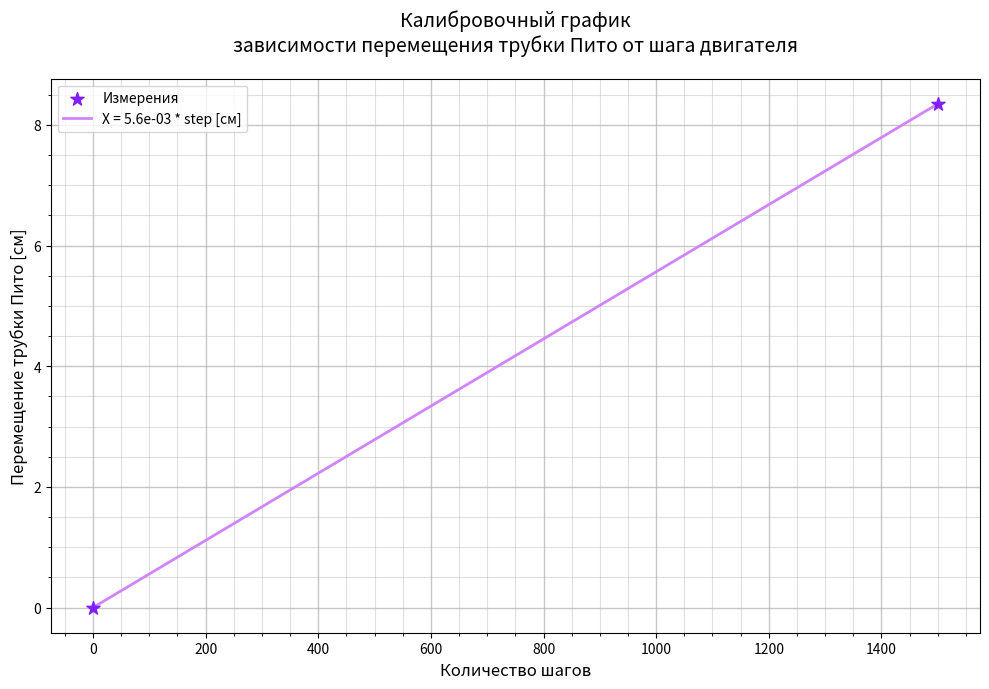

Here is the Python script that generated this plot:
import numpy as np
import matplotlib.pyplot as plt

steps = [0, 1500]          # Количество шагов двигателя
displacement_cm = [0, 8.35]# Перемещение трубки Пито в сантиметрах

plt.figure(figsize=(10, 7))

plt.scatter(
    steps,                 # Ось X: количество шагов
    displacement_cm,       # Ось Y: перемещение в см
    color='#801FFF',       # Цвет точек
    marker='*',            # Форма маркера — звезда
    s=100,                 # Размер маркера
    label='Измерения',     # Подпись для легенды
    zorder=5  # точки поверх сетки
)

# Линейная аппроксимация
k, b = np.polyfit(steps, displacement_cm, 1)

steps_plot = np.linspace(0, max(steps), 100) # 100 точек от 0 до максимального шага
disp = k * steps_plot + b     # Вычисляем соответствующее перемещение

plt.plot(
    steps_plot,           # Ось X: шаги
    disp,         # Ось Y: рассчитанное перемещение
    color='#D184FF',           # Цвет линии
    linewidth=2,              # Толщина линии
    label=f'X = {k:.1e} * step [см]'  # Подпись с формулой (в см!)
)

plt.title('Калибровочный график\nзависимости перемещения трубки Пито от шага двигателя', fontsize=14, pad=20)
plt.xlabel('Количество шагов', fontsize=12)               # Название оси X
plt.ylabel('Перемещение трубки Пито [см]', fontsize=12)   # Название оси Y

plt.grid(True, which='major', alpha=0.7, linewidth=1)     # Основная сетка
plt.grid(True, which='minor', alpha=0.4, linewidth=0.8)   # Минорная сетка
plt.minorticks_on()  # Включаем минорные деления

plt.legend()
plt.tight_layout()
plt.show()

print(f"Уравнение: X = {k:.6f} * step + {b:.6f} [см]")
print(f"Коэффициент пропорциональности: {k:.6f} см/шаг")
